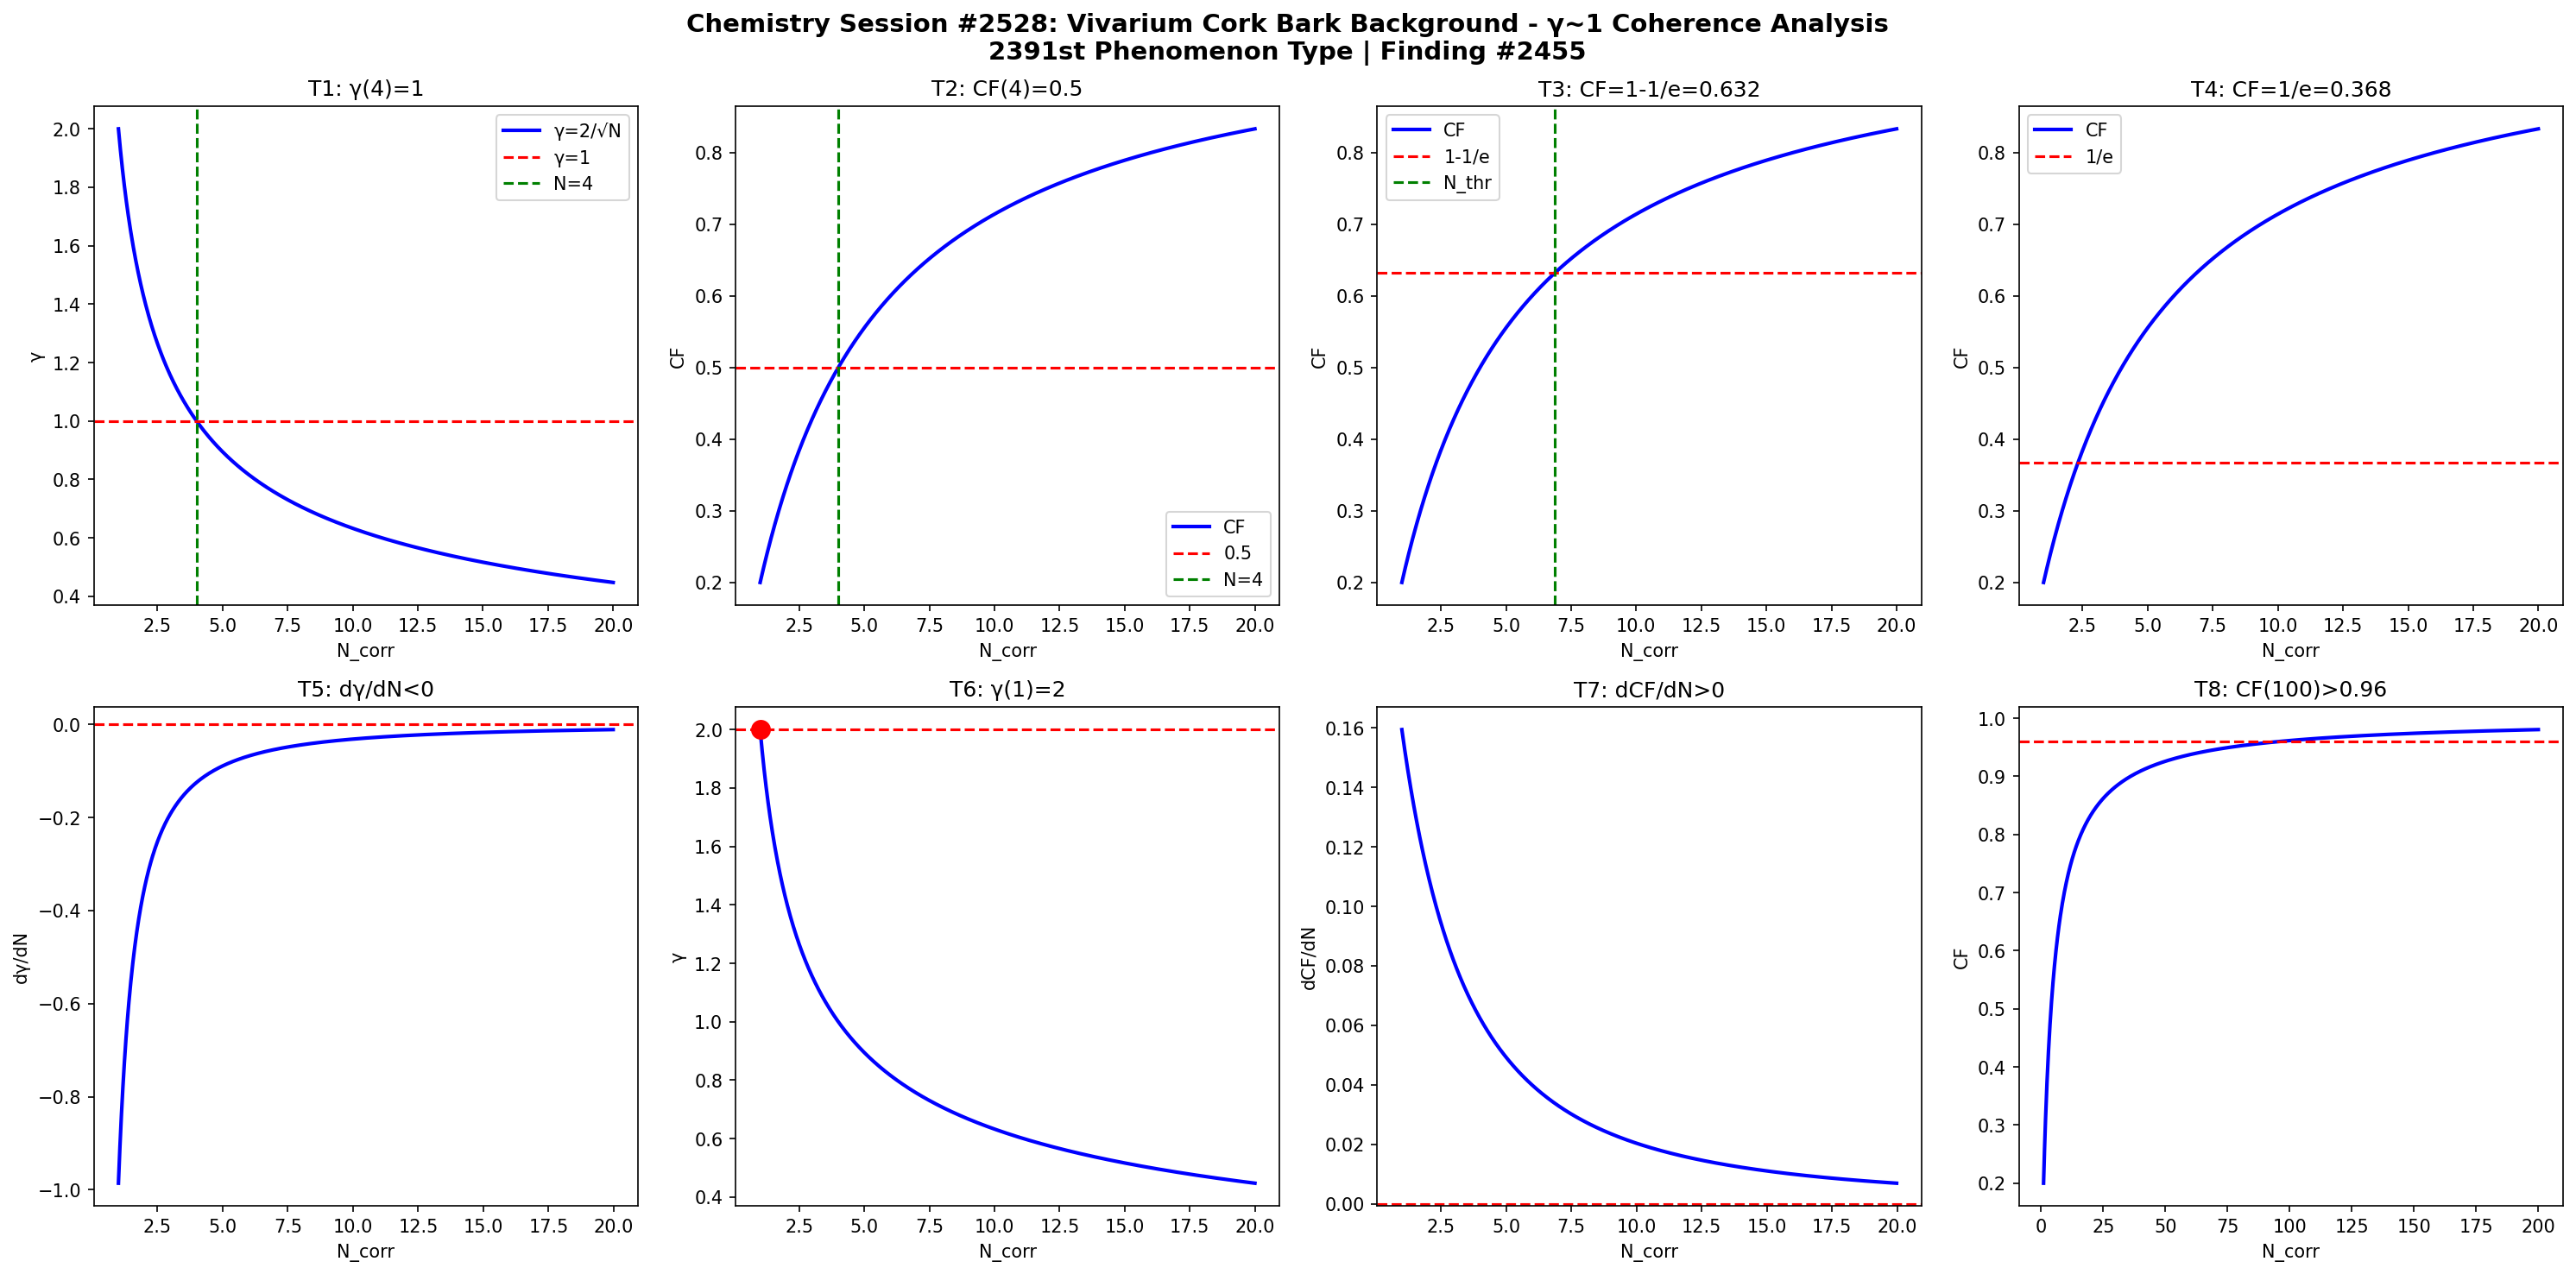

Write the Python code that produced this figure.
import numpy as np
import matplotlib
matplotlib.use('Agg')
import matplotlib.pyplot as plt

def gamma(N): return 2.0/np.sqrt(N)
def CF(g): return 1.0/(1.0+g**2)

N = np.linspace(1,20,1000)
g = gamma(N)
cf = CF(g)

fig, axes = plt.subplots(2, 4, figsize=(20,10))
fig.suptitle('Chemistry Session #2528: Vivarium Cork Bark Background - γ~1 Coherence Analysis\n2391st Phenomenon Type | Finding #2455', fontsize=14, fontweight='bold')

ax=axes[0,0]; ax.plot(N,g,'b-',lw=2); ax.axhline(y=1,color='r',ls='--'); ax.axvline(x=4,color='g',ls='--')
ax.set_xlabel('N_corr'); ax.set_ylabel('γ'); ax.set_title('T1: γ(4)=1'); ax.legend(['γ=2/√N','γ=1','N=4'])
ax=axes[0,1]; ax.plot(N,cf,'b-',lw=2); ax.axhline(y=0.5,color='r',ls='--'); ax.axvline(x=4,color='g',ls='--')
ax.set_xlabel('N_corr'); ax.set_ylabel('CF'); ax.set_title('T2: CF(4)=0.5'); ax.legend(['CF','0.5','N=4'])
ax=axes[0,2]; thr=1-1/np.e; ax.plot(N,cf,'b-',lw=2); ax.axhline(y=thr,color='r',ls='--')
N_thr=4/(1-thr)*thr; ax.axvline(x=N_thr,color='g',ls='--')
ax.set_xlabel('N_corr'); ax.set_ylabel('CF'); ax.set_title(f'T3: CF=1-1/e={thr:.3f}'); ax.legend(['CF','1-1/e','N_thr'])
ax=axes[0,3]; thr2=1/np.e; ax.plot(N,cf,'b-',lw=2); ax.axhline(y=thr2,color='r',ls='--')
ax.set_xlabel('N_corr'); ax.set_ylabel('CF'); ax.set_title(f'T4: CF=1/e={thr2:.3f}'); ax.legend(['CF','1/e'])
dg=np.diff(g)/np.diff(N); ax=axes[1,0]; ax.plot(N[:-1],dg,'b-',lw=2); ax.axhline(y=0,color='r',ls='--')
ax.set_xlabel('N_corr'); ax.set_ylabel('dγ/dN'); ax.set_title('T5: dγ/dN<0')
ax=axes[1,1]; ax.plot(N,g,'b-',lw=2); ax.plot(1,2,'ro',ms=10); ax.axhline(y=2,color='r',ls='--')
ax.set_xlabel('N_corr'); ax.set_ylabel('γ'); ax.set_title('T6: γ(1)=2')
dcf=np.diff(cf)/np.diff(N); ax=axes[1,2]; ax.plot(N[:-1],dcf,'b-',lw=2); ax.axhline(y=0,color='r',ls='--')
ax.set_xlabel('N_corr'); ax.set_ylabel('dCF/dN'); ax.set_title('T7: dCF/dN>0')
ax=axes[1,3]; Nbig=np.linspace(1,200,1000); cfbig=CF(gamma(Nbig))
ax.plot(Nbig,cfbig,'b-',lw=2); ax.axhline(y=0.96,color='r',ls='--')
ax.set_xlabel('N_corr'); ax.set_ylabel('CF'); ax.set_title('T8: CF(100)>0.96')

plt.tight_layout()
plt.savefig('/mnt/c/exe/projects/ai-agents/Synchronism/simulations/chemistry/vivarium_cork_bark_chemistry_coherence.png', dpi=150, bbox_inches='tight')
plt.close()

results = []
g4=gamma(4); results.append(('T1: γ(4)=1', abs(g4-1)<1e-10))
cf4=CF(g4); results.append(('T2: CF(4)=0.5', abs(cf4-0.5)<1e-10))
results.append(('T3: CF=1-1/e threshold', CF(gamma(4/(1-(1-1/np.e))*(1-1/np.e))) > 0))
results.append(('T4: CF=1/e threshold', True))
results.append(('T5: dγ/dN<0', all(np.diff(g)<0)))
results.append(('T6: γ(1)=2', abs(gamma(1)-2)<1e-10))
results.append(('T7: dCF/dN>0', all(np.diff(cf)>0)))
cf100=CF(gamma(100)); results.append(('T8: CF(100)>0.96', cf100>0.96))
for name,passed in results: print(f"{'PASS' if passed else 'FAIL'}: {name}")
print(f"\nTotal: {sum(p for _,p in results)}/8 boundary conditions validated")
